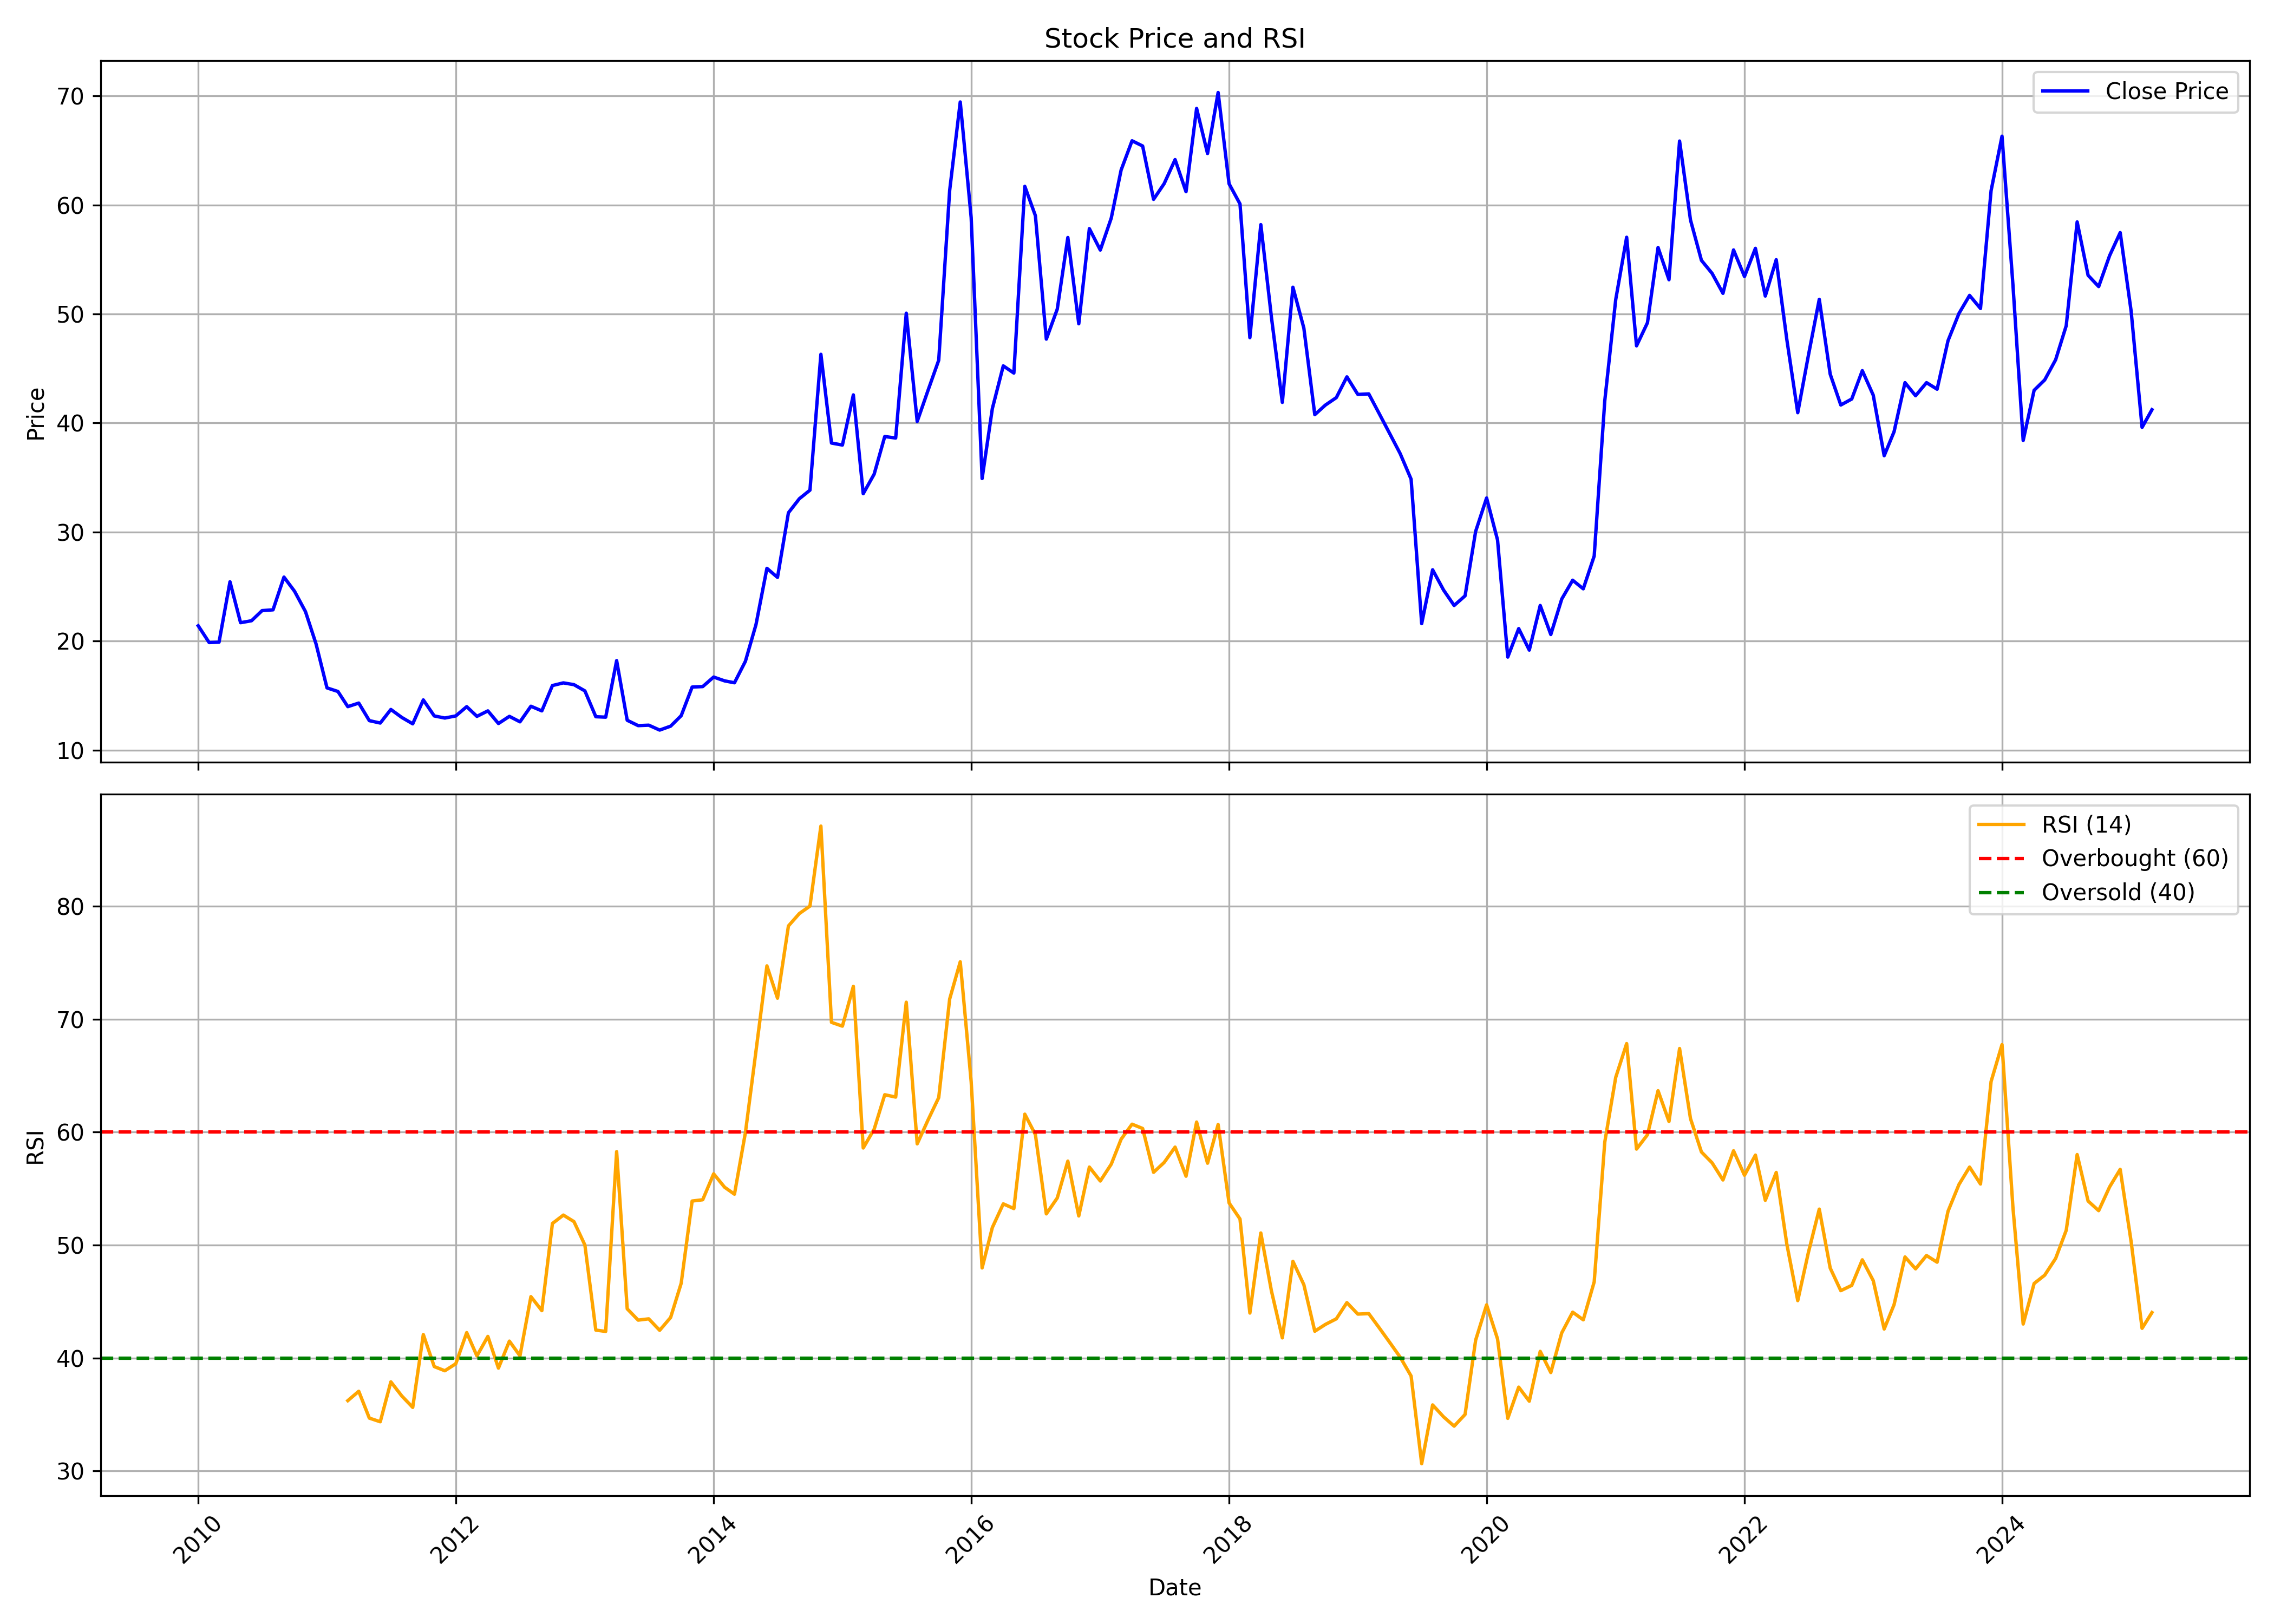

The table this chart was drawn from, first rows:
, date, symbol, open, high, low, close, volume, rsi
0, 2010-01-01, MADHAV, 21.87, 28.69, 20.01, 21.4, 608951, 
1, 2010-02-01, MADHAV, 20.8, 24.58, 18.79, 19.87, 52560, 
2, 2010-03-01, MADHAV, 19.87, 24.48, 18.33, 19.9, 296434, 
3, 2010-04-01, MADHAV, 20.08, 29.59, 20.01, 25.44, 2501873, 
4, 2010-05-01, MADHAV, 26.01, 26.01, 19.69, 21.69, 669156, 
5, 2010-06-01, MADHAV, 21.12, 23.55, 20.05, 21.87, 332772, 
6, 2010-07-01, MADHAV, 21.15, 24.19, 20.55, 22.8, 167027, 
7, 2010-08-01, MADHAV, 22.87, 25.73, 22.05, 22.87, 780800, 
8, 2010-09-01, MADHAV, 22.9, 33.94, 22.15, 25.87, 1868443, 
9, 2010-10-01, MADHAV, 26.11, 30.83, 24.54, 24.57, 665520, 
10, 2010-11-01, MADHAV, 23.8, 25.93, 21.24, 22.7, 203868, 
11, 2010-12-01, MADHAV, 25.85, 25.85, 16.55, 19.74, 130552, 
12, 2011-01-01, MADHAV, 19.85, 21.17, 15.38, 15.71, 68733, 
13, 2011-02-01, MADHAV, 15.42, 18.31, 13.18, 15.38, 71216, 
14, 2011-03-01, MADHAV, 14.65, 16.85, 13.55, 13.99, 68872, 36.23
15, 2011-04-01, MADHAV, 14.9, 16.66, 14.03, 14.32, 26765, 37.06
16, 2011-05-01, MADHAV, 15.12, 15.82, 12.38, 12.71, 50669, 34.68
17, 2011-06-01, MADHAV, 12.82, 14.28, 11.72, 12.49, 80659, 34.36
18, 2011-07-01, MADHAV, 11.9, 14.28, 11.72, 13.73, 49811, 37.9
19, 2011-08-01, MADHAV, 13.73, 13.92, 11.65, 13, 48831, 36.65
20, 2011-09-01, MADHAV, 13, 14.36, 11.79, 12.41, 26503, 35.63
21, 2011-10-01, MADHAV, 12.68, 15.42, 12.37, 14.61, 18099, 42.08
22, 2011-11-01, MADHAV, 14.38, 16.93, 11.67, 13.14, 23660, 39.25
23, 2011-12-01, MADHAV, 12.75, 13.72, 11.05, 12.95, 8430, 38.88
24, 2012-01-01, MADHAV, 12.37, 15.23, 11.86, 13.14, 16698, 39.49
25, 2012-02-01, MADHAV, 13.53, 16.93, 12.83, 13.99, 50464, 42.25
26, 2012-03-01, MADHAV, 14.26, 14.99, 11.79, 13.1, 17338, 40.19
27, 2012-04-01, MADHAV, 13.53, 15.3, 12.1, 13.6, 12517, 41.92
28, 2012-05-01, MADHAV, 13.6, 13.6, 11.59, 12.44, 20267, 39.11
29, 2012-06-01, MADHAV, 12.21, 13.76, 11.59, 13.1, 13776, 41.5
30, 2012-07-01, MADHAV, 13.14, 16.23, 12.37, 12.6, 11593, 40.2
31, 2012-08-01, MADHAV, 12.4, 15.46, 12.37, 14.03, 48551, 45.44
32, 2012-09-01, MADHAV, 14.49, 14.65, 12.56, 13.6, 35816, 44.2
33, 2012-10-01, MADHAV, 14.37, 18.37, 14.37, 15.92, 87173, 51.91
34, 2012-11-01, MADHAV, 15.88, 18.37, 14.74, 16.17, 36775, 52.66
35, 2012-12-01, MADHAV, 15.84, 17.15, 15.52, 16.01, 42712, 52.08
36, 2013-01-01, MADHAV, 16.33, 18.29, 14.9, 15.43, 27094, 50.01
37, 2013-02-01, MADHAV, 15.19, 15.92, 12.62, 13.07, 9595, 42.48
38, 2013-03-01, MADHAV, 13.88, 13.88, 11.68, 13.03, 9535, 42.36
39, 2013-04-01, MADHAV, 12.45, 18.21, 12.25, 18.21, 2418, 58.27
40, 2013-05-01, MADHAV, 18.21, 18.21, 12.7, 12.74, 1475, 44.36
41, 2013-06-01, MADHAV, 12.74, 12.74, 11.92, 12.25, 410, 43.36
42, 2013-07-01, MADHAV, 12.25, 12.86, 12.25, 12.29, 5696, 43.47
43, 2013-08-01, MADHAV, 12.25, 12.41, 11.27, 11.84, 4583, 42.46
44, 2013-09-01, MADHAV, 12.68, 12.77, 11.63, 12.2, 2186, 43.59
45, 2013-10-01, MADHAV, 12.2, 13.16, 11.68, 13.16, 2200, 46.62
46, 2013-11-01, MADHAV, 13.56, 16.88, 13.56, 15.79, 3400, 53.9
47, 2013-12-01, MADHAV, 15.79, 15.83, 14.21, 15.83, 4653, 54.01
48, 2014-01-01, MADHAV, 16.62, 19.42, 15.04, 16.7, 35144, 56.31
49, 2014-02-01, MADHAV, 16.62, 18.28, 15.44, 16.35, 22768, 55.13
50, 2014-03-01, MADHAV, 16.18, 17.05, 14.96, 16.18, 12523, 54.51
51, 2014-04-01, MADHAV, 15.79, 18.58, 15.79, 18.15, 20597, 59.95
52, 2014-05-01, MADHAV, 18.15, 23.18, 16.27, 21.51, 90933, 67.18
53, 2014-06-01, MADHAV, 24.49, 29.69, 21.08, 26.67, 185044, 74.72
54, 2014-07-01, MADHAV, 25.54, 28.47, 24.23, 25.84, 88282, 71.86
55, 2014-08-01, MADHAV, 26.67, 34.21, 25.38, 31.77, 128115, 78.26
56, 2014-09-01, MADHAV, 32.19, 40, 30.85, 33.06, 165285, 79.35
57, 2014-10-01, MADHAV, 33.33, 38.44, 30.99, 33.84, 32975, 80.01
58, 2014-11-01, MADHAV, 32.19, 55.08, 31.77, 46.3, 590886, 87.09
59, 2014-12-01, MADHAV, 46.85, 46.85, 35.4, 38.16, 136349, 69.72
... 123 more rows
